pico-8 play session: hold ← + tap ❎

[t = 1 s] hold ← ~1s, tap ❎ ~2×
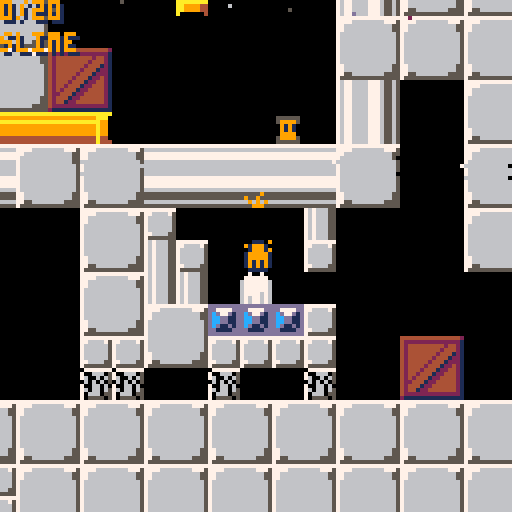
[t = 2 s] hold ← ~2s, tap ❎ ~4×
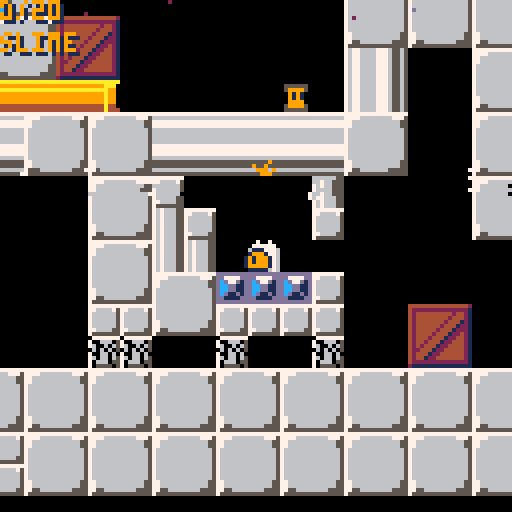
[t = 4 s] hold ← ~4s, tap ❎ ~7×
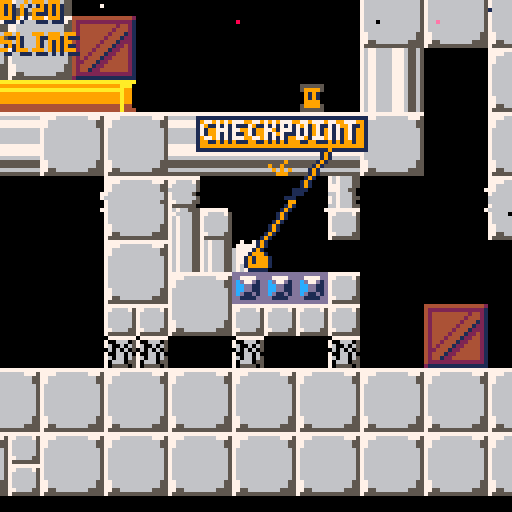
[t = 6 s] hold ← ~6s, tap ❎ ~10×
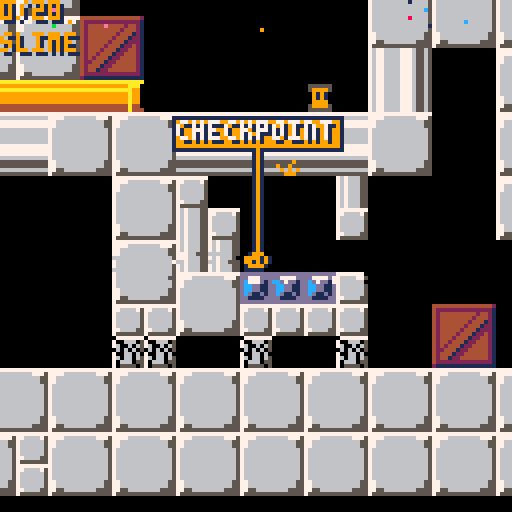
[t = 8 s] hold ← ~8s, tap ❎ ~14×
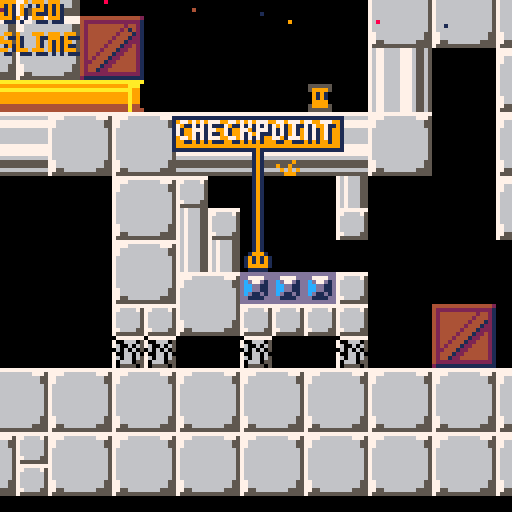

pico-8 cartridge
version 36
__lua__
--slime buddy v0.95
--by jonas clermont
 total = 0
 for x = 0,127 do
  for y = 0,63 do
   if mget(x,y) == 68 then
    total += 1
   end
  end
 end
title = 1
slimes = 0
notetxt="you got slime bomb"
note=0
music(20)
epwr = 0
titlewave = 0
cpf = 0
cx = 0
cy = 0
px = 61*8
py = 54*8
pd = 0 //left
pipedir = 0 //none (n,⬆️,⬇️,⬅️,➡️)
pipewait = 0
sx = {0,0,0}
sy = {0,0,0}
sd = {0,0,0} //left
st = {0,0,0} //blank
os = 1 //next usable attack sprite. 0 if none
pp = 9
ps = 0
s = 0
b = 0
j = 0
r = 0
endtime = 0
drain = 0
selfdestruct = 0
sdwait = 0
pxvel = 0
pyvel = 0
pf = 48
pwait = 0
swait = {0,0,0}
sdelay = 0
die = 0
ending = 0
bar=0
barsize=8
function _draw()
 if title == 0 and die == 0 then
 rectfill(0,0,128,128,0)
 pal(9,pp)

 if drain == 0 then
 spr(cpf,cx-px+60,cy-py+60)
 end
 spr(pf,60,60)
 for c = 1,3 do
 spr(st[c],sx[c]-px+60,sy[c]-py+60)
 end
 pal(9,9)
 map(0,0,px*-1+60,py*-1+60,128,64)
 if ending == 0 then
  print(slimes.."/"..total,1,1,1)
 print(slimes.."/"..total,0,0,9)
 end
 if ps == 1 and ending == 0 then
  print("slime shot",1,9,1)
  print("slime shot",0,8,12)
 elseif ps == 2 and ending == 0 then
  print("slime bomb",1,9,1)
  print("slime bomb",0,8,8)
 elseif ps == 0 and ending == 0 then
  print("slime",1,9,1)
  print("slime",0,8,9)
 elseif ending == 0 then
  print("???",1,9,1)
  print("???",0,8,5)
 end
 if note>1 then
  pal(9,pp)
 	rect(63-(pxvel*5)-(#notetxt*2),29-(pyvel*5),65-(pxvel*5)+(#notetxt*2),37-(pyvel*5),1)
 	rectfill(64-(pxvel*5)-(#notetxt*2),30-(pyvel*5),64-(pxvel*5)+(#notetxt*2),36-(pyvel*5),9)
 	print(notetxt,65-(pxvel*5)-(#notetxt*2),31-(pyvel*5),1)
 	print(notetxt,64-(pxvel*5)-(#notetxt*2),30-(pyvel*5),7)
  line(64-(pxvel*15),37-(pyvel*5),64,62,9)
  line(63-(pxvel*15),37-(pyvel*5),63,62,1)
  line(65-(pxvel*15),37-(pyvel*5),65,62,1)
  pal(9,9)
  note-=1
 end
 if drain == 1 then
  print("all slime drained. evacuate!",1,101,1)
  print("all slime drained. evacuate!",0,100,9)
  print(selfdestruct.." until self-destruct",1,109,1)
  print(selfdestruct.." until self-destruct",0,108,8)
 end
 if endtime > 0 then
  if endtime > 15 and endtime < 195 then
   print("all "..total.." parts have been recovered",1,100,1)
   print("all "..total.." parts have been recovered",0,99,7)
  end
  if endtime > 75 and endtime < 195 then
   print("finally, you can become whole...",1,108,1)
   print("finally, you can become whole...",0,107,7)
  end
  if endtime > 135 and endtime < 195 then
   print("now to restore your true form!",1,116,1)
   print("now to restore your true form!",0,115,7)
  end
  if endtime > 240 and endtime < 272 then
   pf = 61
   spr(45,60,60-((endtime-240)/4))
  end
  if endtime > 195 and endtime < 272 then
   pp = flr(rnd(15))
  end
  if endtime > 210 and endtime < 272 then
   pal(1,flr(rnd(15)))
  end
  if endtime > 225 and endtime < 272 then
   pal(1,pp)
  end
  if endtime > 272 then
   pf = 0
   pp = 11
   pal(1,1)
   spr(46,56,52)
   spr(47,64,52)
   spr(62,56,60)   
   spr(63,64,60)
  end
  if endtime > 300 and endtime < 900 then
   print("game by jonas clermont",1,130-((endtime-300)/2),1)
   print("game by jonas clermont",0,129-((endtime-300)/2),7)
   print("graphics by jonas clermont",1,140-((endtime-300)/2),1)
   print("graphics by jonas clermont",0,139-((endtime-300)/2),7)
   print("music by jonas clermont",1,150-((endtime-300)/2),1)
   print("music by jonas clermont",0,149-((endtime-300)/2),7)
   print("sfx by jonas clermont",1,160-((endtime-300)/2),1)
   print("sfx by jonas clermont",0,159-((endtime-300)/2),7)
   print("story by jonas clermont",1,170-((endtime-300)/2),1)
   print("story by jonas clermont",0,169-((endtime-300)/2),7)
   print("code by jonas clermont",1,180-((endtime-300)/2),1)
   print("code by jonas clermont",0,179-((endtime-300)/2),7)
   print("to be continued?",1,200-((endtime-300)/2),1)
   print("to be continued?",0,199-((endtime-300)/2),7)

  end
  if endtime == 900 then
   pal(0,1)
   pal(15,6)
  end
  if endtime == 915 then
   pal(0,13)
   pal(15,13)
  end
  if endtime > 930 then
   pal(0,12)
   pal(15,12)
   circfill(8,8,16,10)
  end
  if endtime > 900 then
   print("the end",51,92,1)
   print("the end",50,91,7)
  end
 end
 elseif title == 1 then
  rectfill(0,0,127,127,9)
  for tx = 0,15 do
   for ty = -2,17 do
    spr(29,tx*8,ty*8+10*(cos(((tx+titlewave)/32))))
   end
  end
  if titlewave < 160 then
   titlewave += 1
  else
   titlewave = 0
  end
  map(21,0,0,32,16,3)
  print("press 🅾️ or ❎",49,70,1)
  print("press 🅾️ or ❎",48,70,7)

 elseif die == 1 then
  rectfill(0,0,127,127,9)
  print("game over.",46,33,1)
  print("game over.",45,32,7)
  print("press 🅾️ or ❎ to try again",20,68,7)
  spr(59,60,60)
 end
 gart()
end

function _update()
 if ending == 1 and mget((px+4)/8,(py+4)/8) == 0 and endtime < 1000 then
  endtime += 1
 end
 if pwait > 0 then
 pwait -= 1 
 end
 if pipewait > 0 then
  pipestuff()
 end
 if slimes == total and drain == 0 then
  drain = 1
  for countx = 0,127 do
   for county = 0,63 do
    if mget(countx,county) == 40 or mget(countx,county) == 42 then
     mset(countx,county,0)
    elseif mget(countx,county) == 2 then
     mset(countx,county,13)
    end
   end
  end
  cx = px
  cy = py
  selfdestruct = 350
  music(12)
 end
 if drain == 1 then
  if selfdestruct > 0 and die == 0 then
   if sdwait < 15 then
    sdwait += 1
   else
    sdwait = 0
    selfdestruct -= 1
   end
  else
   gameover()
   selfdestruct = 350
  end
 end
 if title == 1 and (btn(4) or btn(5)) then
  title = 0 
  music(0)
 end
 if die == 1 and (btn(4) or btn(5)) then
  die = 0
  if drain > 0 then
  music(12)
  else
  music(0)
  end
 end
 if pwait == 0 and pipewait == 0 and title == 0 and die == 0 and ending == 0 then
 if st[1] == 0 then
  os = 1
 elseif st[2] == 0 then
  os = 2
 elseif st[3] == 0 then
  os = 3
 else
  os = 0
 end
 checkitem()
 if btn(0,0) and pxvel > -1.5 - r then
  pxvel -= 0.2
 end
 if btn(1,0) and pxvel < 1.5 + r then
  pxvel += 0.2
 end
 if btn(2,0) then
  pswitch()
  pwait = 7
  sfx(0)
 else
  pwait = 0
 end
 if mget((px+1)/8,(py+9)/8) == 0 and mget((px+8)/8,(py+9)/8) == 0 then
  if pyvel < 6 then
   pyvel += 0.2
  end
 else
  pyvel = 0
  if pxvel > 0.2 then
   pxvel -= 0.1
  elseif pxvel < -0.2 then
   pxvel += 0.1
  end
 end
 if btn(4,0) and pyvel == 0 then
  pyvel = -3.4 - j
  sfx(2)
 end
 if btn(5,0) and os > 0 and sdelay == 0 then
  if ps == 1 then
   sx[os] = px
   sy[os] = py
   sd[os] = pd
   st[os] = 55
   sfx(11)
  elseif ps == 2 then
   sx[os] = px
   sy[os] = py
   sd[os] = pd
   st[os] = 56
   swait[os] = 15
  end
  sdelay = 1
 elseif btn(5) == false and sdelay == 1 then
  sdelay = 0
 end
 if pxvel > -0.2 and pxvel < 0.2 then
  pxvel = 0
 end
 tempx = pxvel
 tempy = pyvel
 if pxvel > 0 then
 while tempx > 0 and (mget((px+9)/8,(py+3)/8) == 0 and mget((px+9)/8,(py+8)/8) == 0) do
 px += 0.1
 tempx -= 0.1
 end
 if mget((px+9)/8,(py+3)/8) > 0 or mget((px+9)/8,(py+8)/8) > 0 then
  pxvel = 0
 end
 elseif pxvel < 0 then
 while tempx < 0 and (mget((px)/8,(py+3)/8) == 0 and mget((px)/8,(py+8)/8) == 0) do
 px -= 0.1
 tempx += 0.1
 end 
 if mget((px)/8,(py+3)/8) > 0 or mget((px)/8,(py+8)/8) > 0 then
  pxvel = 0
 end
 end
 if pyvel < 0 then
 while tempy < 0 and (mget((px+1)/8,(py+2)/8) == 0 and mget((px+8)/8,(py+2)/8) == 0) do
 py -= 0.1
 tempy += 0.1
 end
 if mget((px+1)/8,(py+2)/8) > 0 or mget((px+8)/8,(py+2)/8) > 0 then
 pyvel = 0
 end
 elseif pyvel > 0 then
 while tempy > 0 and (mget((px+1)/8,(py+9)/8) == 0 and mget((px+8)/8,(py+9)/8) == 0) do
 py += 0.1
 tempy -= 0.1
 end
 if mget((px+1)/8,(py+9)/8) > 0 or mget((px+8)/8,(py+9)/8) > 0 then
 pyvel = 0
 end
 end
 if pxvel > 0 then
  pf = 53
  pd = 1
 elseif pxvel < 0 then
  pf = 52
  pd = 0
 else
  pf = 48
 end
 if pyvel > 0 then
  pf = 50
 elseif pyvel < 0 then
  pf = 49
 end
 for c = 1 , 3 do
 if st[c] == 55 then
  if sd[c] == 0 then
   sx[c] -= 3
  else
   sx[c] += 3
  end
  if mget((sx[c]+4)/8,(sy[c]+4)/8) > 0 then
   swait[c] = 5
   st[c] = 58
   if mget((sx[c]+4)/8,(sy[c]+4)/8) == 23 then
    mset((sx[c]+4)/8,(sy[c]+4)/8,0)
   end
  end
 elseif st[c] == 56 then
  if swait[c] > 0 then
   swait[c] -= 1
  else
   swait[c] = 5
   st[c] = 57
  end
 elseif st[c] == 57 then
  if swait[c] > 0 then
   swait[c] -= 1
  else
   swait[c] = 5
   st[c] = 58
   if mget((sx[c]-4)/8,(sy[c]+4)/8) == 22 then
    mset((sx[c]-4)/8,(sy[c]+4)/8,0)
   end
   if mget((sx[c]+12)/8,(sy[c]+4)/8) == 22 then
    mset((sx[c]+12)/8,(sy[c]+4)/8,0)
   end   
   if mget((sx[c]+4)/8,(sy[c]-4)/8) == 22 then
    mset((sx[c]+4)/8,(sy[c]-4)/8,0)
   end
   if mget((sx[c]+4)/8,(sy[c]+12)/8) == 22 then
    mset((sx[c]+4)/8,(sy[c]+12)/8,0)
   end
   sfx(10)
  end
 elseif st[c] == 58 then
  if swait[c] > 0 then
   swait[c] -= 1
  else
   st[c] = 0
  end
 end
 end
 end
 if drain == 1 and mget((px+4)/8,(py+4)/8) == 4 then
  ending = 1
  pf = 48
  drain = 2
  pp = 9
  music(0)
 end
end

function pswitch()
 if ps < s + b then
  ps += 1
 else
  ps = 0
 end
 if ps == 0 then
  pp = 9
 elseif ps == 1 then
  pp = 12
 elseif ps == 2 then
  pp = 8
 else
  pp = 0
 end
end

function checkitem()
 bu = mget((px+4)/8,(py+1)/8)
 bd = mget((px+4)/8,(py+9)/8)
 bl = mget((px)/8,(py+4)/8)
 br = mget((px+9)/8,(py+4)/8)
 if bd == 64 then
  sfx(5)
  pyvel = -2
  s += 1
  pwait = 15
  notetxt="you got slime shot!"
  note=90
  mset((px+4)/8,(py+9)/8,0)
 end
 if bd == 65 then
  sfx(5)
  pyvel = -2
  b += 1
  pwait = 15
  notetxt="you got slime bomb!"
  note=90
  mset((px+4)/8,(py+9)/8,0)
 end
 if bd == 66 then
  sfx(5)
  pyvel = -2
  j += 1
  pwait = 15
  notetxt="jump upgrade found!"
  note=90
  mset((px+4)/8,(py+9)/8,0)
 end
 if bd == 67 then
  sfx(5)
  pyvel = -2
  r += 1
  pwait = 15
  notetxt="run upgrade found!"
  note=90
  mset((px+4)/8,(py+9)/8,0)
 end
 if bd == 2 then
  notetxt="checkpoint"
  note=5
  cx = flr((px+4)/8) * 8
  cy = flr((py+4)/8) * 8
  sfx(8)
 end
  if cpf == 0 then
   cpf = 60
  else 
   cpf = 0
  end
 if bd == 68 then
  sfx(7)
  pyvel = -2
  slimes += 1
  notetxt="you saved a slime!"
  note=90
  mset((px+4)/8,(py+9)/8,0)
 end
 if mget((px+1)/8,(py+9)/8) == 40 and mget((px+8)/8,(py+9)/8) == 40 then
  gameover()
 end
 if bu == 41 and pipewait == 0 then
  pipedir = 1
  pipewait = 4
  sfx(1)
 end
 if bd == 24 and pipewait == 0 then
  pipedir = 2
  pipewait = 4
  sfx(1)
 end
 if bl == 10 and pipewait == 0 then
  pipedir = 3
  pipewait = 4
  sfx(1)
 end
 if br == 26 and pipewait == 0 then
  pipedir = 4
  pipewait = 4
  sfx(1)
 end
end

function pipestuff()
 if mget((px+4)/8,(py+4)/8) == 0 then
  pipewait -= 1
  if mget((px+12)/8,(py+4)/8) == 24 or mget((px+12)/8,(py+4)/8) == 41 then
   px+=8
  end
  if mget((px-4)/8,(py+4)/8) == 24 or mget((px-4)/8,(py+4)/8) == 41 then
   px-=8
  end
 end
 if ending == 1 and epwr == 0 then
  pipewait -= 1
  epwr = 1
 end
 if pipedir == 1 and pipewait > 0 then
  py -= 4
  pyvel = -2
  px = (flr((px+4)/8) * 8) - (ending * 4)
 end
 if pipedir == 2 and pipewait > 0 then
  py += 4
  pyvel = 2
  px = flr((px+4)/8) * 8
 end
 if pipedir == 3 and pipewait > 0 then
  px -= 4
  pxvel = -1
  py = (flr((py+4)/8) * 8) - 0.5
 end
 if pipedir == 4 and pipewait > 0 then
  px += 4
  pxvel = 1
  py = (flr((py+4)/8) * 8) - 0.5
 end
end

function gameover()
  sfx(6)
  px = cx
  py = cy
  ps = 0
  pp = 9
  pf = 58
  die = 1
  music(-1)
end

function gart()
 barsize = 8+slimes
 for x=1,128 do
  for y=0,barsize-1 do
   if rnd(5) < 1 then
    pset(x-1,y+bar,pget(x,y+bar))
   elseif rnd(100) < 1 then
    pset(x-1,y,rnd(15))
   end
  end
 end
 bar+=1
 if bar > 128 then
  bar = -1 * barsize
 end
end
__gfx__
0000000077777777dddddddd7677666677765565777777777676665577777777aaaaaaaaaaaaaaaaaaaaaaaab333333344444444888888883333333300000000
0000000077666675dd7777dd767766667776556566666666767666557766667599999999aa9999a49999aaa0333333b32222422288ffff883377773300000000
0000000076666665dcd77d1d7677666677765565777777777676665576666665aaaaaaaaa9999994aaaaa99033b3333344442444898ff8283b37731300000000
0000000076666665dccdd11d767766667776556566666666767666557666666599999999a99999949999a9903333333344444444899882283bb3311300000000
0000000076666665dccdd11d767766667776556566666666767666557666666599999999a99999949999a990b333333b44422444899882283bb3311300000000
0000000076666665dcd11d1d7677666677765565666666667676665576dddd6599999999a99999949999a990344b333322222222898228283b31131300000000
0000000077666655dd1111dd767766667776556555555555767666557dcccc1544444444aa9999444444a440444444b422444422882222883311113300000000
0000000075555555dddddddd767766667776556555555555767666557dcccc1544444444a44444444444a4444444444444444444888888883333333300000000
555555554444444444444442777777777777777777777777077777770dcccc10a0000004a9a99944aaaaaaaa00000000b3333333001111000000000000000000
567766664222222222222221777766666666777566666666700666050dcccc10aa999944a9a999440aaa999900000000333333b3019999100000000000000000
567766664244444444424421776666666666665577777777760060650dcccc10aa999944a9a99944099aaaaa0f00000033b33333199999910000000000000000
567766664244444444244421776666666666665577777777060606050dcccc10aaaaaaaaa9a99944099a99990000000033333333191991910000000000000000
567766664244444442444121766666666666666566666666700660600dcccc10a9a99944a9a99944099a999900000000b333333b191991910000000000000000
567766664244444424441221766666666666666566666666760660650dcccc10a9a99944a9a99944099a999900000000333b3333199999910000000000000000
567766664244444244412221766666666666666566666666706660550dcccc10a9a99944a9a99944044a444400000000333333b3019999100000000000000000
555555554244442444122421766666666666666566666666705555050dcccc10a9a99944a9a99944444a44440000000033333333001111000000000000000000
555555554244424441224421766666666666666577777777777777777dcccc1709900990a9a99944999999997677666677765565000000000000000000000000
777655654244244412244421766666666666666577777777777777777dcccc1594999994a9a99944999a99997675555555555565001110000000000000000000
777655654242444122444421766666666666666577777777777777777611116599994999a9a99944a99999997650000000000565011111000000001111110000
777655654224441224444421766666666666666566666666666666667666666599999999a9a999449999999a7650000000000565011111000000119999991000
777655654244412244444421776666666666665555555555555559557666666599999999aaaaaaaa999999997650000000000565011111000001999999999100
7776556542441224444444217766666666666655555555555955955576666665999a9999aa999944999a99997650000000000565011111000019999999999100
7776556542222222222222217755666666665555666666666696969677666655a999999aaa999944a999999a7675555555555565011111000199999999999910
555555552111111111111111755555555555555555555555555999557555555599999999a0000004999999997677666677765565011111000199911991199991
00000000001111100001110900000000000000000000000000000000000000000000000000000000110110110000000000700700011111000199911991199991
00000000019191910919991000001111000000000000000001111000000000000000000000000000191991910000000007777770011111001999911991199991
00011100019191910019991900119991000111000001110001999110001111000001100000011000019999100011110067777776011111001999911991199991
00199910019999910199999101999111001999100019991001119991019991100019910000199100199999910199991067777776011111001999999999999991
01919191001999100199999101119991019199910199919101999111011999100199991001922910199999911911919167777776011111001999999999999991
01919191091999100191919101999111019199910199919101119991001111000199991001922910019999101911919167777676011111001999999999999991
01999991000191090191919101999111019999910199999101119991000000000019910000199100191991911999999167677676011111000199999999999910
00111110009019000011111000111110001111100011111000111110000000000001100000011000110110110111111067677676011111000011111111111100
0000000000000000000000000000000000000000011111105077770550dc7705507dd7055077cd05507777055077770500000000000000000000000000000000
05555550055555500555555005555550055555501777977157c777755ddc777557cddc755777cdd557777c75577cc77500000000000000000000000000000000
05c111500522285005bbb3500544445005999950177797715ddc77755cc77775577cc77557777cc55777cdd557cddc7500000000000000000000000000000000
001ccc000028820000bbb3000049940000919100177797719ddc77799777777997777779977777799777cdd997cddc7900000000000000000000000000000000
00c11c000022280000bbb30000444900009191001777777197c7777997777779977777799777777997777c79977cc77900000000000000000000000000000000
00ccc10000288200003bb30000499400009999000177971091777719917777199177771991777719917777199177771900000000000000000000000000000000
05111c500522285005b33b5005499450059999500011710011111111111111111111111111111111111111111111111100000000000000000000000000000000
05555550055555500555555005555550055555500000100011011011110110111101101111011011110110111101101100000000000000000000000000000000
0333333333333333333333303bbbbbb33bbbbbb303333333333333303bbbbbb3033333303bbbbbb333333333003333003bbbbbb33bbbbbb30000000000000000
33bbbbbbbbbbbbbbbbbbbb33bbbbbbb33bbbbbbb33bbbbbbbbbbbb333bbbbbb333bbbb333bbbbbb3bbbbbbbb03bbbb303bbbbbbbbbbbbbbb0000000000000000
3bbbbbbbbbbbbbbbbbbbbbb3bbbbbbb33bbbbbbb3bbbbbbbbbbbbbb33bbbbbb33bbbbbb33bbbbbb3bbbbbbbb3bbbbbb33bbbbbbbbbbbbbbb0000000000000000
3bbbbbbbbbbbbbbbbbbbbbb3bbbbbbb33bbbbbbb3bbbbbbbbbbbbbb33bbbbbb33bbbbbb33bbbbbb3bbbbbbbb3b3bb3b33bbbbbbbbbbbbbbb0000000000000000
3bbbbbbbbbbbbbbbbbbbbbb3bbbbbbb33bbbbbbb3bbbbbbbbbbbbbb33bbbbbb33bbbbbb33bbbbbb3bbbbbbbb3b3bb3b33bbbbbbbbbbbbbbb0000000000000000
3bbbbbbbbbbbbbbbbbbbbbb3bbbbbbb33bbbbbbb3bbbbbbbbbbbbbb33bbbbbb33bbbbbb33bbbbbb3bbbbbbbb3bbbbbb33bbbbbbbbbbbbbbb0000000000000000
33bbbbbbbbbbbbbbbbbbbb33bbbbbb3333bbbbbb3bbbbbbbbbbbbbb33bbbbbb33bbbbbb333bbbb33bbbbbbbb03bbbb303bbbbbbbbbbbbbbb0000000000000000
03333333333333333333333033333330033333333bbbbbb33bbbbbb33bbbbbb33bbbbbb3033333303bbbbbb3003333003bbbbbb3333333330000000000000000
00000000000000000000000000000000000000000000000000000000000000000000000000000000000000000000000000000000000000000000000000000000
05555550055555500555555005555550000000000000000000000000000000000000000000000000000000000000000000000000000000000000000000000000
05a99a50052112500542245005766750000000000000000000000000000000000000000000000000000000000000000000000000000000000000000000000000
009aa900001221000024420000677600000000000000000000000000000000000000000000000000000000000000000000000000000000000000000000000000
009aaa00001111000022220000666600000000000000000000000000000000000000000000000000000000000000000000000000000000000000000000000000
009aa900001221000024420000677600000000000000000000000000000000000000000000000000000000000000000000000000000000000000000000000000
05a99a50051221500524425005677650000000000000000000000000000000000000000000000000000000000000000000000000000000000000000000000000
05555550055555500555555005555550000000000000000000000000000000000000000000000000000000000000000000000000000000000000000000000000
00000000000000000000000000000000000000000000000000000000000000000000000000000000000000000000000000000000000000000000000000000000
05555550055555500555555005555550000000000000000000000000000000000000000000000000000000000000000000000000000000000000000000000000
051dd15005d22d500566665005f99f50000000000000000000000000000000000000000000000000000000000000000000000000000000000000000000000000
00d11d00002dd20000666600009ff900000000000000000000000000000000000000000000000000000000000000000000000000000000000000000000000000
00dddd00002222000066660000999900000000000000000000000000000000000000000000000000000000000000000000000000000000000000000000000000
00d11d00002dd20000666600009ff900000000000000000000000000000000000000000000000000000000000000000000000000000000000000000000000000
05d11d50052dd25005666650059ff950000000000000000000000000000000000000000000000000000000000000000000000000000000000000000000000000
05555550055555500555555005555550000000000000000000000000000000000000000000000000000000000000000000000000000000000000000000000000
32420000001010000030400000000032420000000000000000000010000034001000003242501000003242324232423242324232426161324210101010314131
41314131411010103040103141000000003141304000000000314131413040314100000000304032421010000000000000007010000000324200000091003242
31418131413141314131410000000031413141000031413141101060102020106010103141000000000000600000000000314110000000001010101010324232
423242324231411030401032420000000032423040000000443242324230403242440000a18080a0000010505010000000007100000000304082828291823141
32429132423242324232420000000032423242000032423242106060103040106060103242000000000000600000000000324200000000000000000000000000
000000000032421030401031410010505031413040000010501000000031415151515151513141000000100000000000000071000000003040a2a2a291a23242
3141913141000000003141314131413141314100003141314131413141314131413141314100000000a18060a000000000314100000000000000000000000000
00000000003141103040103242000000003242304000000000000000003242525252525252324200000010000000001050507210314131413141314131413141
32429132424400000032423242324232423242000032423242324232423242324232423242000010505050105010000000324200000000000000008100000000
00004400003242103040103141000000003141304000000000000000006000000010100000000000003141000000000000003141324232423242324232423242
31419131411121000000910000000031410000000000003141000000000000000000003141000000000000000000000000314131413141314131419141314131
41314131413141103040503242505010003242304050501000000081006000000061610000000000103242000000000000003242000000600000000091003141
324291324212220000a190a000000070700000000000007070000000000011210000003242000000000000000000000000324232423242324232429142324232
42324232423242103040103141000000003141304000000000001091106061105031413141314131413141505050100000003141505050700000000092003242
31419131413141314131413141000071710000112100007171000000000012220000001010000000000000000011211121000000000000000060009110101010
10101010101010103040103242000000003242304000000000314131416000000070423242324232423242505010000000003242000000710000000000003141
3242923242324232423242324200007171000012220000717100000000112111210000616100000000000000a180808080a00000000000000010009131411010
31415151515151513141103141000010503141304082828282324232426000000071000000000000003141000000000000003141440000710000000000003242
31410000000031411010911010314172720000112111217272000011211222122200103141314131413141314131413141314131413141000092009132423141
324252525252525232421032420000000032423141a2a2a2a2a2a291a26000000071000000000000003242000000000000003242505050720000000000003141
32420000000032421010911010324232420000122212223242000012223141314131413242324232423242324232423242324232423242000000009131413242
30401010101010101010103141000000003141324250705050505091501050505072000000000000003141000010505010003141000000600000001031413242
31410000000031411010911010101031413141314131413141314131413242324232423141000000000000000000000000000000003141000000009132421010
30401000000000000000103242000010503242000000710000000092000000000000000000000000003242000000000000003242828282608282828232421010
32420000000032421010913141101032423242324232423242324232423141101010101070000000000000000000000000000000a13242808080809080808080
8080a000000000000000103141000000003141000000710000000000000000000000000000000000003141000000000000003141314131413141314131413141
31410000000031411010913242103141314100000000001010101010103242100000000071000000000000000000000010101010103141101031419110101010
30401010101000000000103242000000003242810000710000000000000000000000000000000000a18080a00000000000003242324232423242324232423242
3242000000a18080808090a000003242324200000000001010101031413141000000000071000000000000001010100000600060003242000032429110000010
30403141314100000000103141000010503141915050725050505010505050505050505050505050503141505050106161613141000000003141000000003141
31413141314131413141911000006000000000000000001031411032423242000000001072101010003141000060000000600060003141000000009200000000
30403242324200000000603242000000003242910000600000000060000000000000600000000000003242000000000000003242440000003242000000003242
32423242324232423242911000006000000000000044001032421010100000000000003242828260823242828260828282608260823242000000000000000000
31413141314100000000314100000000000031910000600000000060000000000000700000000000003141000000000000003141505010001010000000003141
10100000000000000000911000006000000000001010314110000000610000000031413141314131413141314131413141314131413141112100000000000000
32423242324200000000324250505050100032910000600000000010000000000000710000000000003242000000000000003242000000006161000081003242
31410000000000000000911000006000000000001010324210001010103141000032423242324232423242324232423242324232423242122200000000000000
30400000314100002400314100000000000031910000600000000060000000000000710000810000003141000000000000003141314131413141314191413141
3242810000000000a18091a0000060000000000031411010100010101032420000a180808080808080808080808080808080808080808080a000000000004400
30400000324210202010324200000000000032910000600000000060000000000000725050105050503242505050100000003242324232423242324291423242
10319131413141314131913141314131410000003242000000000000103141314131413141006000000031415151515151515151515131413141515151515151
3141000031416050506031410000000010503191505010000000a1108080a0000000000000910000003141000000000000003141000000000000000092003141
10329132423242324232913242324232420000001010000000000000103242324232423242501050505032425252525252525252525232423242525252625252
32420000324260101060324200000000000032910000000000101060101010100000000000910000003242000000000000003242000000000000000000003242
31419100000000314100920000600031410000006161001121112100314110101031410000006000000030400060000060000000000000003141100000000060
0000000031413141314131415050100000003191004400000000a110808080808080808080908080803141a00000000000003141000000000000000000003141
324292000000003242000000006000324210101010101012221222003242101010324200000060000000010200a2000060000000000000003242601000000010
00000000324232423242324200000000000032911031413141314160105050700000000000920000003242505010000000007042000000000000000000003242
314100000000003141000000001050314150505050505050505050505050505050314150505010000000a2a200a20000a2000000000000003141606000000000
00000000000000000000000000000000000031911032423242324260100000710000000000000000003141000000000000007100000000000000000000003141
324200000000003242000000000000324200000000000000000000000000000060324200000000000000a2a200a20000a2000000000000003242314120202010
00000000000000000000000000000010505032915050505050505010104400710000000000000000003242000000000000007100000000000000000000003242
3141000000000031411020100000a1314180808080808080808080808080808060314180a00000000000a2a200a20000a2000000000000001010324210101010
00001121000000000000000000000000000061610000000000000031415050720000000000000000003141000000001050507241100000000000000000103141
324200000000003242101010101010324200000000000000000000000000000060324210101000000000a2a200a20000a2000000000000006161000061000061
00001222000000000000000000000000000061614400000000000032420000000000000000000000003242828282828282823242828282828282828282823242
314100000000003141314131413141314100000000000000000000000000440060314131413141000000a2a200a20000a2000000314131413141314131413141
31413141314131413141314131413141314150925050505050505031410000000000000000000000003141a2a2a2a2a2a2a23141a2a2a2a2a2a2a2a2a2a23141
324200000000a180808080808080808080a0000000000000000000001020201060324232423242828282a2a282a28282a2828282324232423242324232423242
32423242324232423242324232423242324200000000000000000032420000000000000000000000003242a2a2a2a2a2a2a23242a2a2a2a2a2a2a2a2a2a23242
31413141314131413141314131413141314131413141314131413141314131413141314110314131413141314131413141314131411031413141314131413141
31413141314131413141314131413141314182828282828282828231418282828282828282314131411031413141314131413141314131413141314131413141
32423242324232423242324232423242324232423242324232423242324232423242324210324232423242324232423242324232421032423242324232423242
32423242324232423242324232423242324210101010101010101032421010101010101010324232421032423242324232423242324232423242324232423242
__map__
1b00000000000000000000001b000000000000001b555152580000505a52555a565551520000000000000000000000000000000000000000000000000000000000000000000000000000000001011314131413141314131413141314131413141314131413141314131413141314131413141314131413141314131413140101
1b1b000000000000001b000000001b00001b00001b5451565700000057005757575c51520000000000000000000000000000000000000000000000000000000000000000000000000000000013142324072423242324232423242324232423242324232423242324232423240724232423072324232423242324232423241314
1b0000001b00001b000000001b000000000000001b505153545152505d525959595451525b00000000000000000000000000000000000000000000000000000000000000000000000000000023240000170000000000000000000000000000000000000000000000000000001700000000170000000006000000060000002324
1b000000000000001b00001b000000001b0000001b0000000000000000000000000000000000000000000000000000000000000000000000000000000000000000000000000000000000000013140000170000000000000000000000000000000000000000000000000000001700000000170000000006000000060000001314
1b1b001b00001b000000000000001b00000000001b0000000000000000000000000000000000000000000000000000000000000000000000000000000000000000000000000000000000000023244400170000000000000000000000000000000000000000000000000000001700000000170000000006000000060000002324
1b000000000000000000000000000000000000001b0000000000000000000000000000000000000000000000000000001314131413141314131413141314131413141314131413141314131413140202270000000000000000000000000000000000000000000000000000002705050505270000000001000000010000001314
1b000000000000000010200000000000000000001b0000000000000000000000000000000000000000000000000000002324232423242324232423242324232423242324232423242324232423241314060000000000000000000000000000000000000018000000000000000000000000000000000016004400160000002324
0b0b0b1c1c1c1c1c1c10201c1c1c1c1c1c0b0b0b0b0000000000000000000000000000000000000000000000000000001314000000000000000000000000000000000000000000000000000013142324060000000000131400000000000000001314131419131413140000000000000000000000000105020202050100001314
0c0c0c0b0b1c1c1c1c10201c1c1c1c0b0b0c0c0c0c0000000000000000000000000000000000000000000000000000002324000000000000000000000000000000000000000000000000000023240101062828282828232428282828282828282324232419232423242828282828282828282828280628282828280628282324
13140c0c0c0b0b0b0b0b0b0b0b0b0b0c0c0c1314131413141314131413141314131413141314131413141314131413141314000000000000000000000000000000000000000000000000000013141314131413141314131413141314131413141314131419141314131413141314131413141314131413141314102013141314
23240c0c0c0c0c0c0c0c0c0c0c0c0c0c0c0c2324232423242324232423242324232423242324232423242324232423242324000000000000000000000000000000000000000000000000000023242324232423242324232423242324232423242324232419242324232423242324232423242324232423242324030423242324
01130c0c0c0c0c0c0c0c0c0c0c0c0c0c0c0c1413141314131413141314131413141314131400000000000000000000010100000000000000000000000000000000000000000000000000000000000000000000000000000000000000000000000000000029030400000000000000000000000000000000000000102000001314
01230c0c0c0c0c0c0c0c0c0c0c0c0c0c0c0c24232423242324232423242324232423242324440000000000000000001314000000000000000000000000000000000000000000000000000000000000000000000000000000000000000000000000000000000304000000000000000000000000000000000000002a2a00002324
13140c0c0c0c0c0c0c0c0c0c0c0c0c0c0c0c13141314131413141314131413141314011314050505050501000000002324000000000013141515151513140505050505050505050100000000000000000000000000000000000000000000000000000000000304000000000000000000000000000000000000002a2a00001314
2324232423242324232b2c2423242324232423242324232423242324232423242324012324000000000000000000001314000000000023242525252523240000000000000000000600000000000000000000000000000000000000000000000000000105051314004400000000000000000105010000002828282a2a28282324
01131413141314131403041314131413141314131413141314131413141314131413141314000000000000000000002324000000000003040000000003040000000000000000000600000000000000000000000000000000000000000000000000000000002324050505010000000000000000000000002a1314050505051314
0123242324232423242b2c23242324232423242324232423242324232423242324232423240000000000000105050513140000001a080808080a000003040000000000000044000600000000000000000000001314151515151515151513140000000000000304000000060000010505010000000028282a2324050505052324
1314131413141314130304141314131413141314131413141314131413141314131401131400000000000000000000232401010101010304010101000304000000000001050505010505050501000000000000232425252525252525252324000000000000030400000006000000000000000000002a01050304000000001314
2324232423242324232b2c242324232423242324232423242324232423242324232401232400000000000000000000131413141314010304011314000304000000000000000000000000000006000000000000030400000000000000000304000000000000030400000006000000000000000000002a00000304050501002324
01131413141314131403041314131413141314131413141314131413141314131413141314000000000000000000002324232423240102020123240003040000000000000000000000000000060000000000000304000000000000001a08080a0000000000030400000006000000000000000000282a28280304000006001314
0123242324232423242b2c2324232423242324232423242324232423242324232423242324000001050505010000000000010100000000000000000003040000000000000000000000000000060000000000000304000000000000000003040101020201010304000000060000000013141813142a0105050304000006002324
1314131413141314130304141314131413140113140101010101010101131413141314131400000000000000000000000001010000000000000000000304000000000000440000000000001a080a00000000000304004400001800000003040106050506010304282828062828282823241923242a0628280304282806281314
2324232423242324232b2c24232423242324012324010000000000000123242324232423240000000000000000000000001616000000410000000000030400000013141314131413141314131413141314131403041314131419141314131413141314131403041314131413141314131419131413142a2a03042a2a062a2324
0113141314131413140304131413141314131413140100000000000001010101010101010100000000131413141314131413141515150202151515151314000105232423242324232423242324232423242324020223242324192423242324232423242324030423242324232423242324292324232413141314131413141314
0123242324232423242b2c232423242324232423240100004400000016160016001600161600000000232423242324232423242525252324252525252324000000000001070000000000000000000000000000000000000100290000000000000000001314030413140000030400000000000000000023242324232423242324
0113141314131401130304141314011314131413141314131413141314131413141314131405050100131400000000000000000000000000000000000304000000000000170000000000000000000000000000000000000100000000000000000000002324030423240000030400000000000000000000000000000000001314
0123242324232401232b2c242324012324232423242324232423242324232423242324232400000000232400000000000000011314131413141314000304000000180000170000000000000000000000000000004000000100000000000000000000001314030413140000131415151515151314000000000000000000002324
131400001a0101080803040808080813140a0000000000000001060106030406010601131400000000131400000000000001012324232423242324001314151515191501271515151314000000000000001112020211120100000000000000000000002324030423240000232425252525252324010000000000000000001314
2324000000131400000304000000002324000000000000000000010001020201000100232400000000232400111200000013140000000000001314002324252525192513142525252324000000000000002122030421220100000000000000000000001314030413140000000000000000001314060000000000000018002324
13140000002324000003040000000013140000000000000000000000000000000000001314000001051314002122000000232400000000000023240000000000002900232400000003040000000000000001010304010101000000000000000000001a0808080808080a00000000000000002324060000000000000019001314
2324000000131400000304000000002324000000000000000000000000000000000000232400000000232401010100000000000000000000001314131413140000000013141314131413141314000000001314131413141314131400000000000013140101030401011314000000000000001314010000000000000019002324
1314000000232400000304000000001314000000000000000000000000000000000000131400000000131413141314131413141314161613142324232423240000000023242324232423242324000000002324232423242324232428282828282823240000030413142324000000000000002324000000131400000019001314
